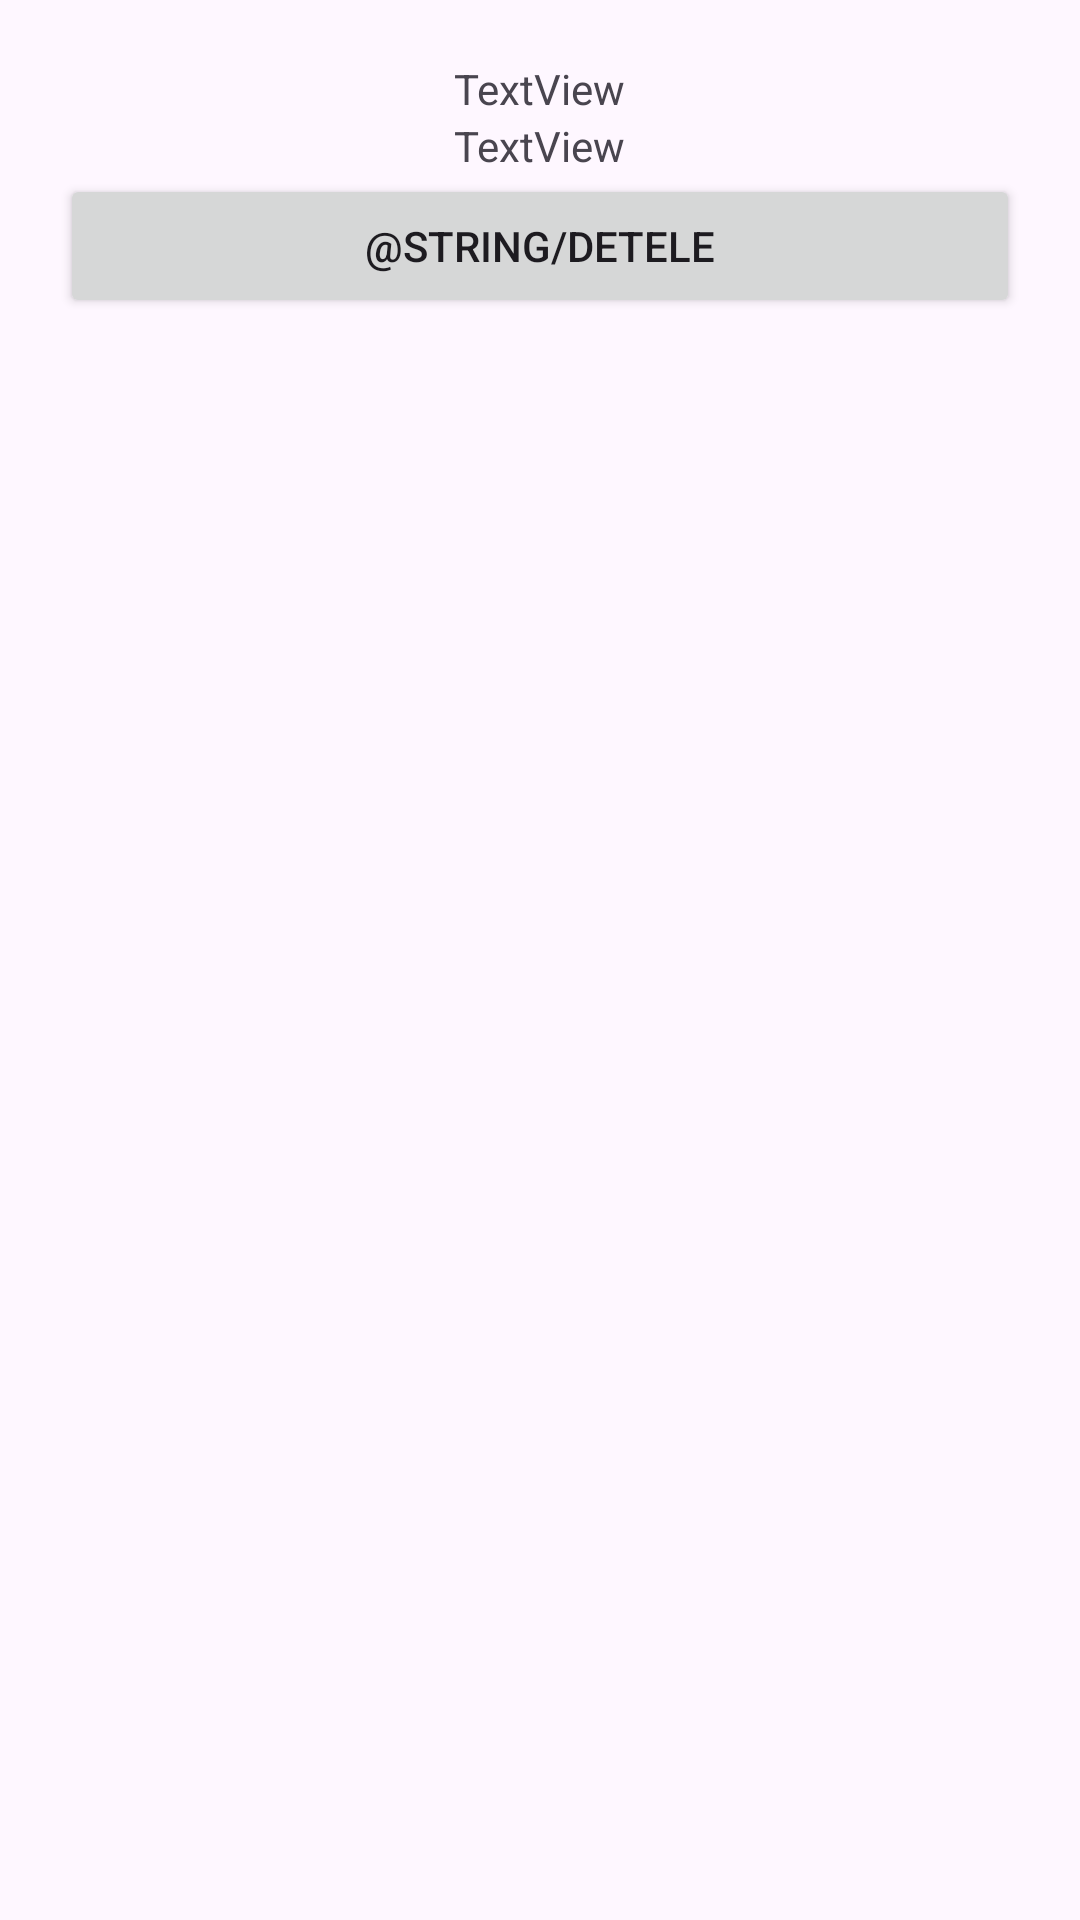

Android layout source for this screen:
<!-- AndroidManifest.xml: application theme Theme.MyApplicationDMN -->
<!-- res/layout/activity_detail.xml -->
<?xml version="1.0" encoding="utf-8"?>
<LinearLayout xmlns:android="http://schemas.android.com/apk/res/android"
    xmlns:app="http://schemas.android.com/apk/res-auto"
    xmlns:tools="http://schemas.android.com/tools"
    android:id="@+id/main"
    android:layout_width="match_parent"
    android:layout_height="match_parent"
    android:layout_margin="20dp"
    android:gravity="center_horizontal"
    android:orientation="vertical"
    android:padding="20dp"
    tools:context=".ui.DetailActivity">

    <TextView
        android:id="@+id/tvname"
        android:layout_width="wrap_content"
        android:layout_height="wrap_content"
        android:text="TextView" />

    <TextView
        android:id="@+id/tvphone"
        android:layout_width="wrap_content"
        android:layout_height="wrap_content"
        android:text="TextView" />

    <Button
        android:id="@+id/btndelete"
        android:text="@string/detele"
        android:layout_width="match_parent"
        android:layout_height="wrap_content"/>
</LinearLayout>
<!-- resources referenced by this layout -->
<resources>
  <style name="Theme.MyApplicationDMN" parent="Base.Theme.MyApplicationDMN" />
  <style name="Base.Theme.MyApplicationDMN" parent="Theme.Material3.DayNight.NoActionBar">
          
          
      </style>
</resources>
